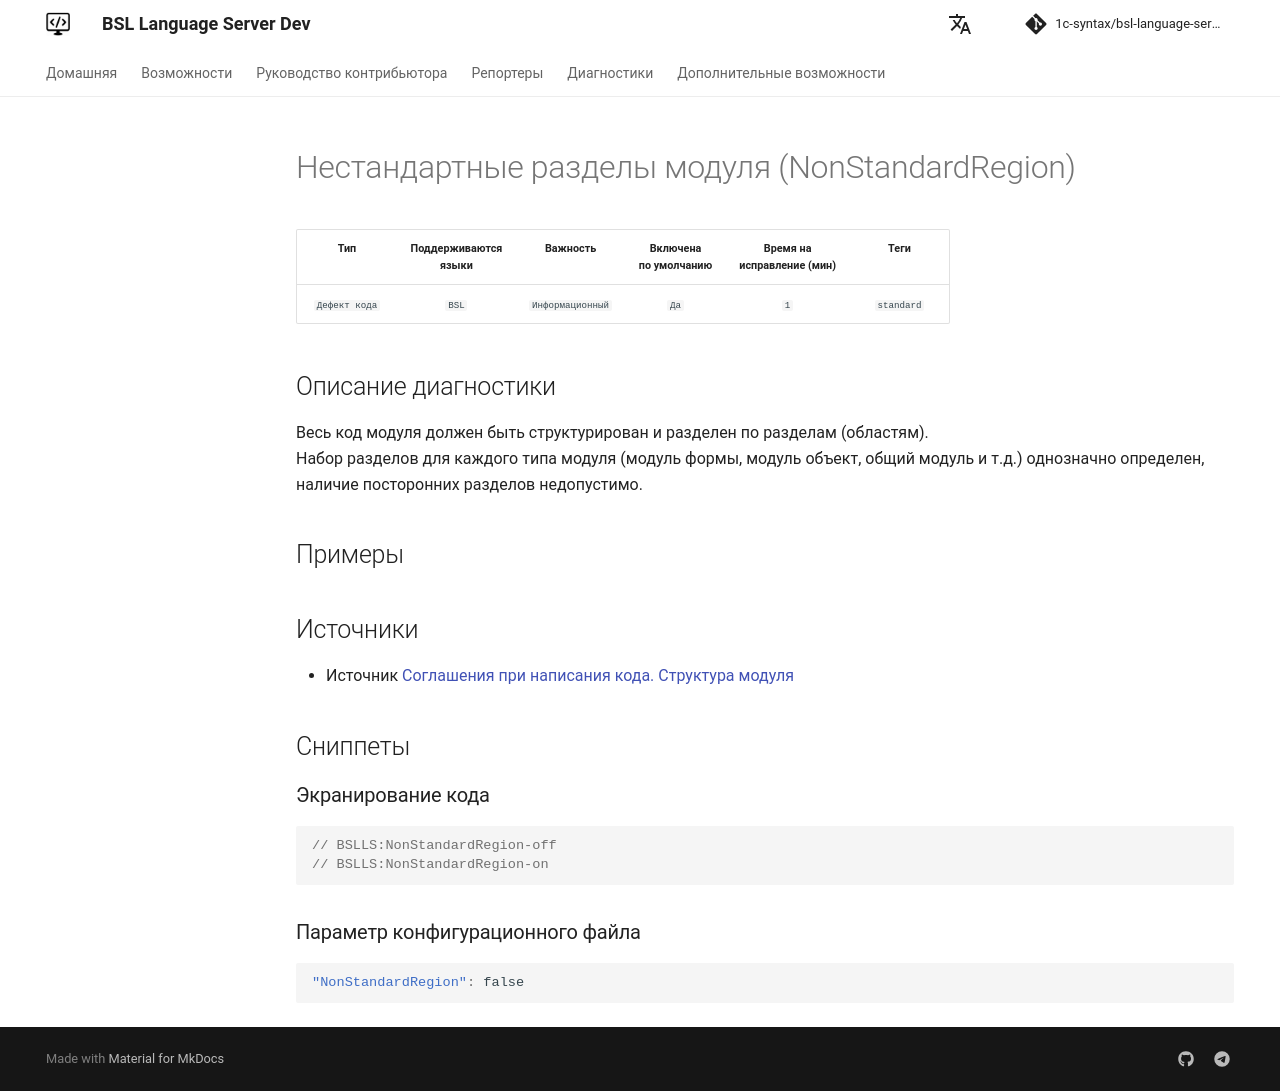

repository: 1c-syntax/bsl-language-server · page: dev/diagnostics/NonStandardRegion/index.html · generator: mkdocs

# Нестандартные разделы модуля (NonStandardRegion)

<!-- Блоки выше заполняются автоматически, не трогать -->
## Описание диагностики
<!-- Описание диагностики заполняется вручную. Необходимо понятным языком описать смысл и схему работу -->

Весь код модуля должен быть структурирован и разделен по разделам (областям).  
Набор разделов для каждого типа модуля (модуль формы, модуль объект, общий модуль и т.д.) однозначно определен, наличие посторонних разделов недопустимо.

## Примеры
<!-- В данном разделе приводятся примеры, на которые диагностика срабатывает, а также можно привести пример, как можно исправить ситуацию -->

## Источники
<!-- Необходимо указывать ссылки на все источники, из которых почерпнута информация для создания диагностики -->


* Источник [Соглашения при написания кода. Структура модуля](https://its.1c.ru/db/v8std#content:455:hdoc)
